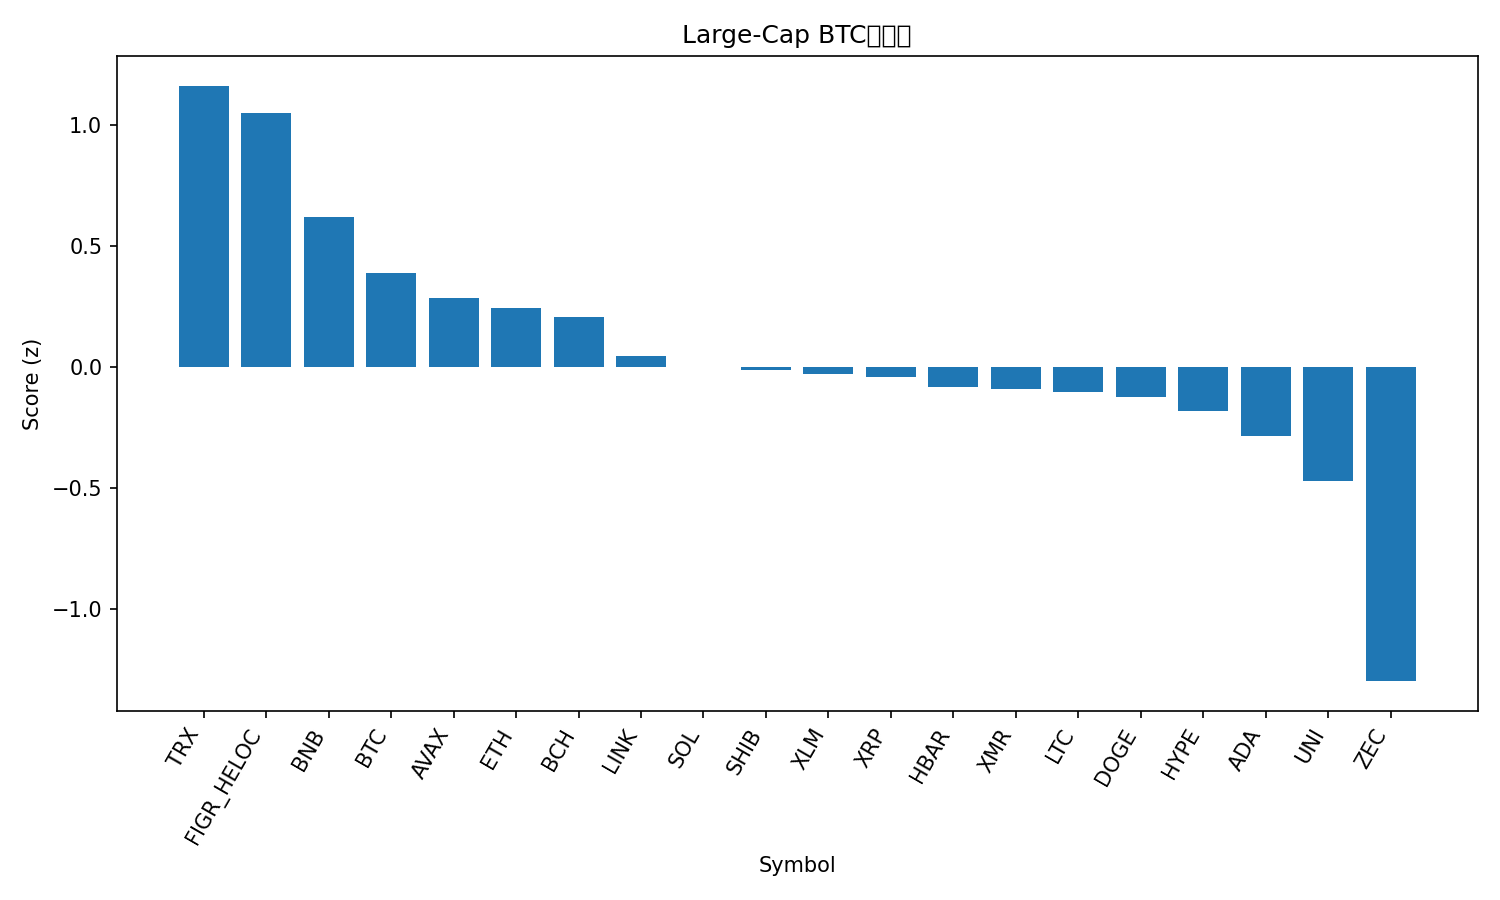

Source data for this figure (header and first rows):
rank, name, symbol, price_btc, price_usd, pct_1h_btc, pct_24h_btc, pct_7d_btc, market_cap_rank, market_cap_usd, volume_usd, score
1, TRON, TRX, 3.34e-06, 0.2763, -0.1487, 6.869, 10.73, 8, 26164160921, 1301890122, 1.162
2, Figure Heloc, FIGR_HELOC, 1.189e-05, 1.017, 0.0, 5.272, 10.6, 12, 14009223436, 28730575, 1.049
3, BNB, BNB, 0.009883, 818.2, 0.383, 0.5697, 4.791, 5, 112866103350, 3908197296, 0.6183
4, Bitcoin, BTC, 1.0, 82799, 0.0, 0.0, 0.0, 1, 1652859659782, 129296162633, 0.3891
5, Avalanche, AVAX, 0.0001577, 13.05, -0.3854, 1.187, -1.639, 31, 5594434686, 666498119, 0.2862
6, Ethereum, ETH, 0.03269, 2707, -0.2406, -0.4124, 0.2299, 2, 327211665996, 54259398360, 0.2438
7, Bitcoin Cash, BCH, 0.005584, 462.1, -1.314, 1.966, 10.96, 18, 9223939465, 419961355, 0.2041
8, Chainlink, LINK, 0.0001457, 12.06, -0.1568, -2.016, -1.336, 23, 8407372072, 1328164704, 0.04452
9, Solana, SOL, 0.001518, 125.6, -0.5363, -1.867, 3.579, 7, 70275045888, 10285065294, -0.002463
10, Shiba Inu, SHIB, 9.4021e-11, 7.78e-06, -0.7922, -0.3962, -0.09619, 34, 4584813342, 208225153, -0.01219
11, Stellar, XLM, 2.71e-06, 0.2239, -0.5395, -1.288, -1.535, 25, 7215345803, 271100106, -0.03037
12, XRP, XRP, 2.292e-05, 1.9, -0.7238, -0.5722, -2.965, 4, 114343368634, 8516244240, -0.04128
13, Hedera, HBAR, 1.54e-06, 0.1277, -0.2333, -2.354, -5.407, 32, 5431780742, 309383617, -0.08361
14, Monero, XMR, 0.003958, 327.5, -0.5614, -1.675, -2.228, 30, 6048757140, 191459132, -0.08996
15, Litecoin, LTC, 0.001, 82.8, -0.9654, -0.7509, 0.5034, 28, 6338103614, 920994910, -0.106
16, Dogecoin, DOGE, 1.67e-06, 0.1382, -0.3991, -2.813, -0.9246, 10, 20997912234, 3419018951, -0.1238
17, Hyperliquid, HYPE, 0.0003991, 33.04, 0.3227, -6.616, 3.238, 21, 8950232837, 700926654, -0.1823
18, Cardano, ADA, 4.89e-06, 0.405, -0.2903, -3.613, -8.523, 11, 14835300857, 1512995446, -0.2839
19, Uniswap, UNI, 7.499e-05, 6.2, -0.8013, -4.805, 0.2079, 37, 3909646894, 765823664, -0.4713
20, Zcash, ZEC, 0.007425, 616.9, -6.141, 1.388, 37.65, 16, 10130308515, 2519531660, -1.299
21, Sui, SUI, 1.625e-05, 1.34, -1.629, -8.095, -12.82, 33, 4948539778, 1426943900, -1.333
